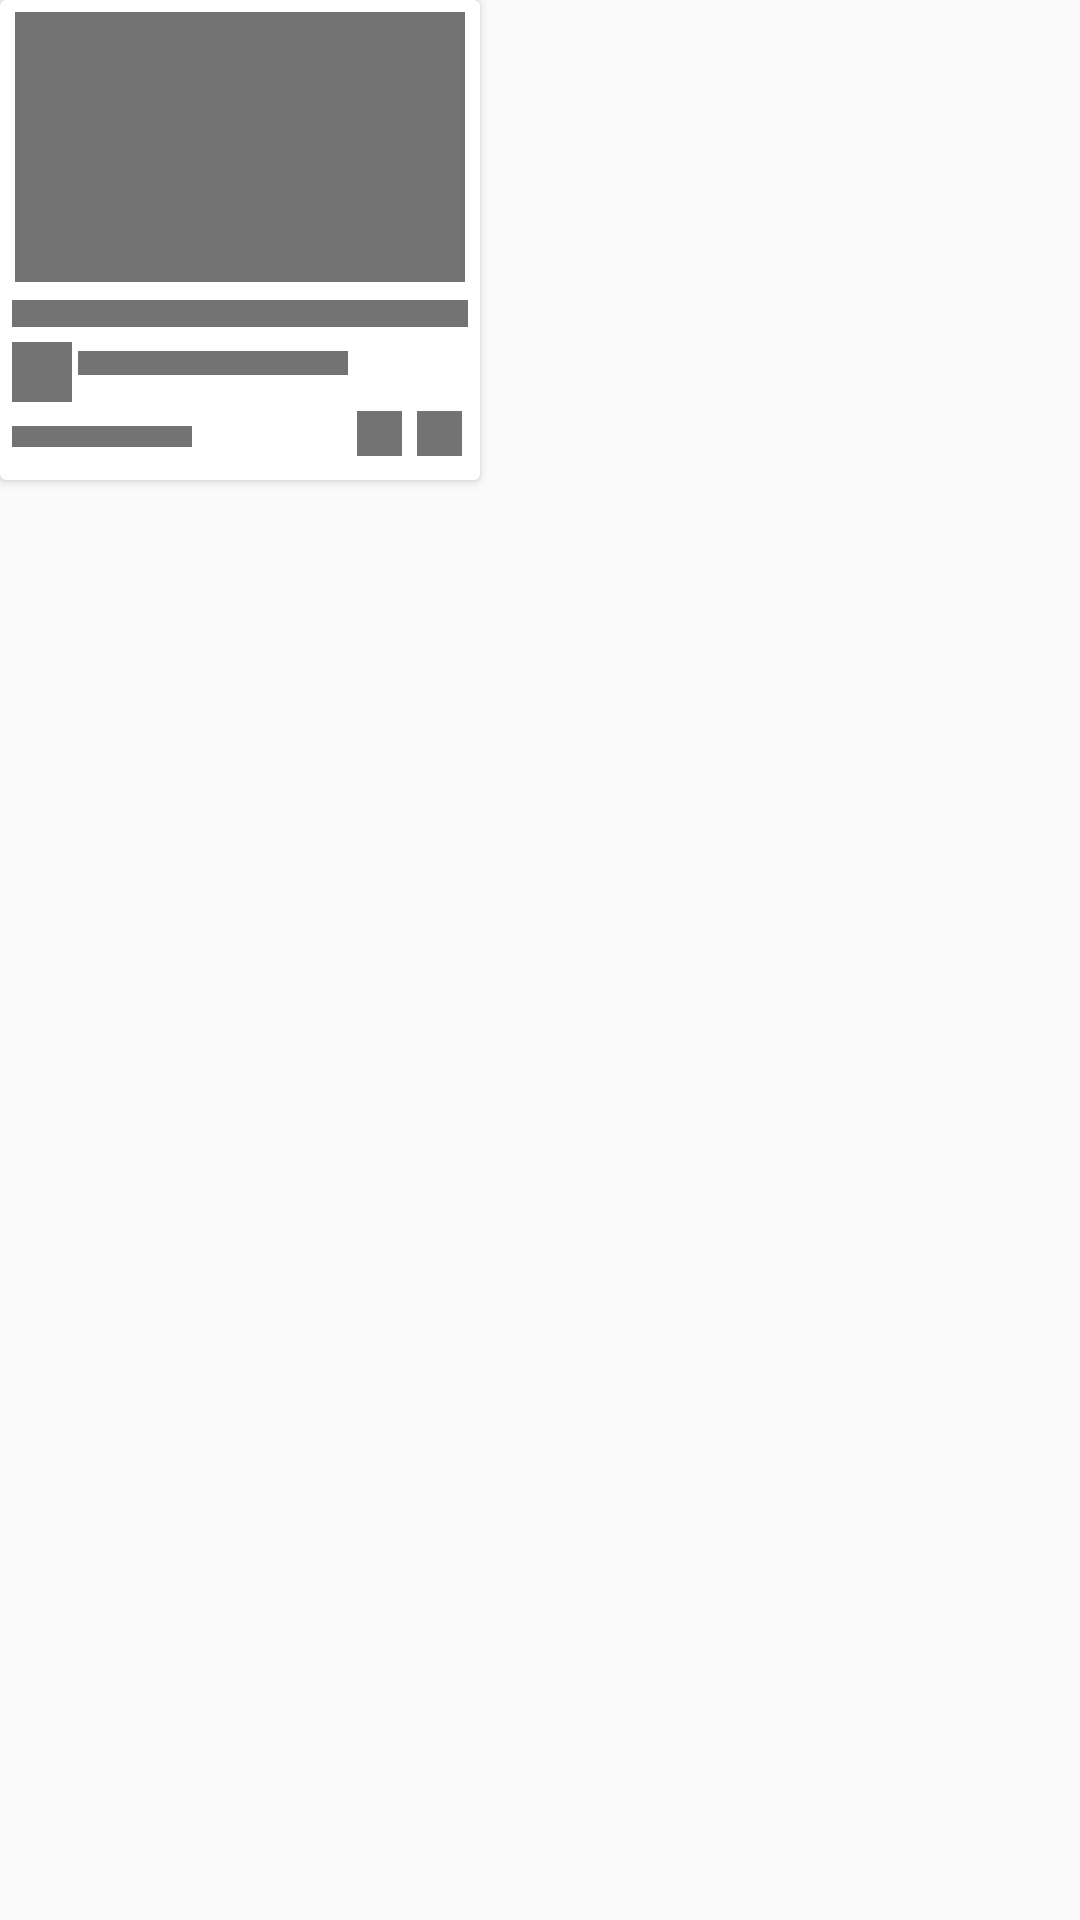

Layout XML and referenced resources for this Android screen:
<!-- AndroidManifest.xml: application theme AppTheme -->
<!-- res/layout/treand_item_shime.xml -->
<?xml version="1.0" encoding="utf-8"?>
<LinearLayout xmlns:android="http://schemas.android.com/apk/res/android"
    android:orientation="vertical" android:layout_width="wrap_content"
    android:layout_height="wrap_content">

    <androidx.cardview.widget.CardView
        android:layout_width="160dp"
        android:layout_height="160dp"
        android:layout_centerInParent="true">

        <RelativeLayout
            android:layout_width="match_parent"
            android:layout_height="match_parent"
            android:layout_margin="4dp">
            <ImageView
                android:id="@+id/thumbnaill"
                android:layout_width="150dp"
                android:layout_height="90dp"
                android:background="#737373"
                android:scaleType="centerCrop"
                android:layout_centerHorizontal="true"/>
            <TextView
                android:id="@+id/titlee"
                android:layout_width="match_parent"
                android:layout_height="9dp"
                android:layout_below="@+id/thumbnaill"
                android:background="#737373"
                android:layout_marginTop="6dp"
                android:layout_marginBottom="5dp"
                />
            
            <LinearLayout
                android:id="@+id/channelNameLl"
                android:layout_width="match_parent"
                android:layout_height="wrap_content"
                android:orientation="horizontal"
                android:scaleType="centerCrop"
                android:layout_centerHorizontal="true"
                android:layout_below="@+id/titlee">
                <ImageView
                    android:layout_width="20dp"
                    android:layout_height="20dp"
                    android:layout_marginRight="2dp"
                    android:background="#737373"
                    />
                <TextView
                    android:layout_width="90dp"
                    android:background="#737373"
                    android:layout_height="8dp"
                    android:layout_below="@+id/titlee"
                    android:gravity="center"
                    android:layout_marginTop="3dp"
                    />

            </LinearLayout>

            <RelativeLayout
                android:layout_width="match_parent"
                android:layout_height="wrap_content"
                android:orientation="horizontal"
                android:layout_below="@+id/channelNameLl">
                <TextView
                    android:layout_width="60dp"
                    android:layout_height="7dp"
                    android:background="#737373"
                    android:layout_marginTop="8dp"
                    android:layout_marginLeft="0dp"
                    />
                <ImageView
                    android:layout_width="15dp"
                    android:layout_height="15dp"
                    android:layout_marginTop="3dp"
                    android:layout_toLeftOf="@+id/heartt"
                    android:background="#737373"/>
                <ImageView
                    android:id="@+id/heartt"
                    android:layout_width="15dp"
                    android:layout_height="15dp"
                    android:layout_marginTop="3dp"
                    android:layout_marginLeft="5dp"
                    android:layout_marginRight="2dp"
                    android:layout_alignParentRight="true"
                    android:background="#737373"/>

            </RelativeLayout>

        </RelativeLayout>
    </androidx.cardview.widget.CardView>

</LinearLayout>
<!-- resources referenced by this layout -->
<resources>
  <style name="AppTheme" parent="Theme.AppCompat.Light.NoActionBar">
          
          <item name="colorPrimary">@color/colorPrimary</item>
          <item name="colorPrimaryDark">@color/colorPrimaryDark</item>
          <item name="colorAccent">@color/colorAccent</item>
      </style>
  <color name="colorPrimary">#6200EE</color>
  <color name="colorPrimaryDark">#3700B3</color>
  <color name="colorAccent">#ff2e3f</color>
</resources>
